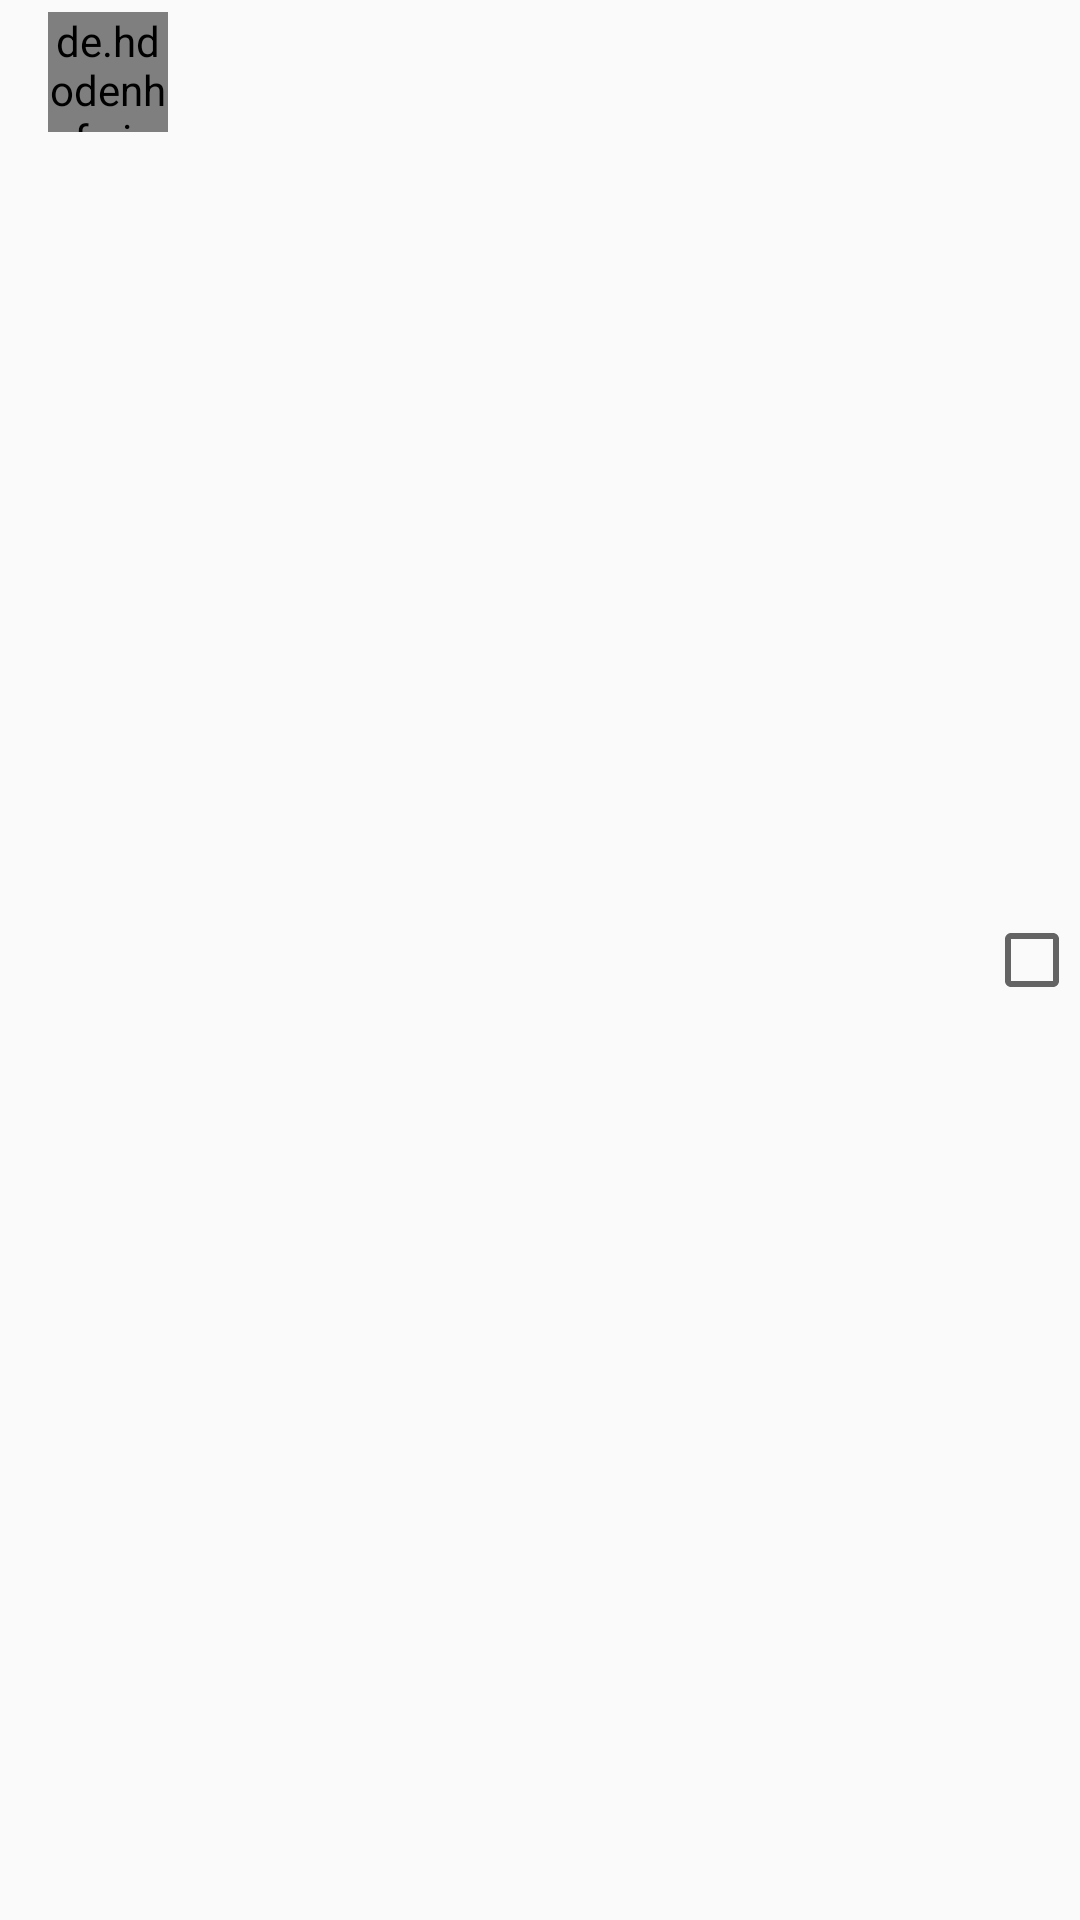

Layout XML and referenced resources for this Android screen:
<!-- AndroidManifest.xml: application theme AppTheme -->
<!-- res/layout/activity_chatting_invite_member_list_item.xml -->
<?xml version="1.0" encoding="utf-8"?>
<RelativeLayout xmlns:android="http://schemas.android.com/apk/res/android"
              android:layout_width="match_parent"
              android:layout_height="wrap_content">

    <de.hdodenhof.circleimageview.CircleImageView
        android:id="@+id/circleImageView_member_image"
        android:layout_alignParentLeft="true"
        android:layout_marginLeft="16dp"
        android:layout_marginRight="16dp"
        android:layout_marginTop="4dp"
        android:layout_marginBottom="4dp"
        android:layout_width="40dp"
        android:layout_height="40dp"/>

    <TextView
        android:id="@+id/textView_member_name"
        android:layout_toRightOf="@id/circleImageView_member_image"
        android:textSize="16dp"
        android:layout_centerVertical="true"
        android:textColor="@color/material_color_black"
        android:layout_width="wrap_content"
        android:layout_height="wrap_content"/>

    <CheckBox
        android:id="@+id/checkBox_member_select"
        android:layout_alignParentRight="true"
        android:clickable="false"
        android:layout_centerVertical="true"
        android:layout_width="wrap_content"
        android:layout_height="wrap_content"/>

    <TextView
        android:id="@+id/textView_member_email"
        android:visibility="gone"
        android:layout_width="wrap_content"
        android:layout_height="wrap_content"/>



</RelativeLayout>
<!-- resources referenced by this layout -->
<resources>
  <color name="material_color_black">#000000</color>
  <style name="AppTheme" parent="Theme.AppCompat.Light.NoActionBar">
          
          
          <item name="colorPrimary">@color/material_color_app_basic</item>
          
          <item name="colorPrimaryDark">@android:color/black</item>
          <item name="colorAccent">@color/colorAccent</item>
  
          
          <item name="windowActionBar">false</item>
          <item name="windowNoTitle">true</item>
  
      </style>
  <color name="material_color_app_basic">#BA68C8</color>
  <color name="colorAccent">@color/material_color_app_basic</color>
</resources>
